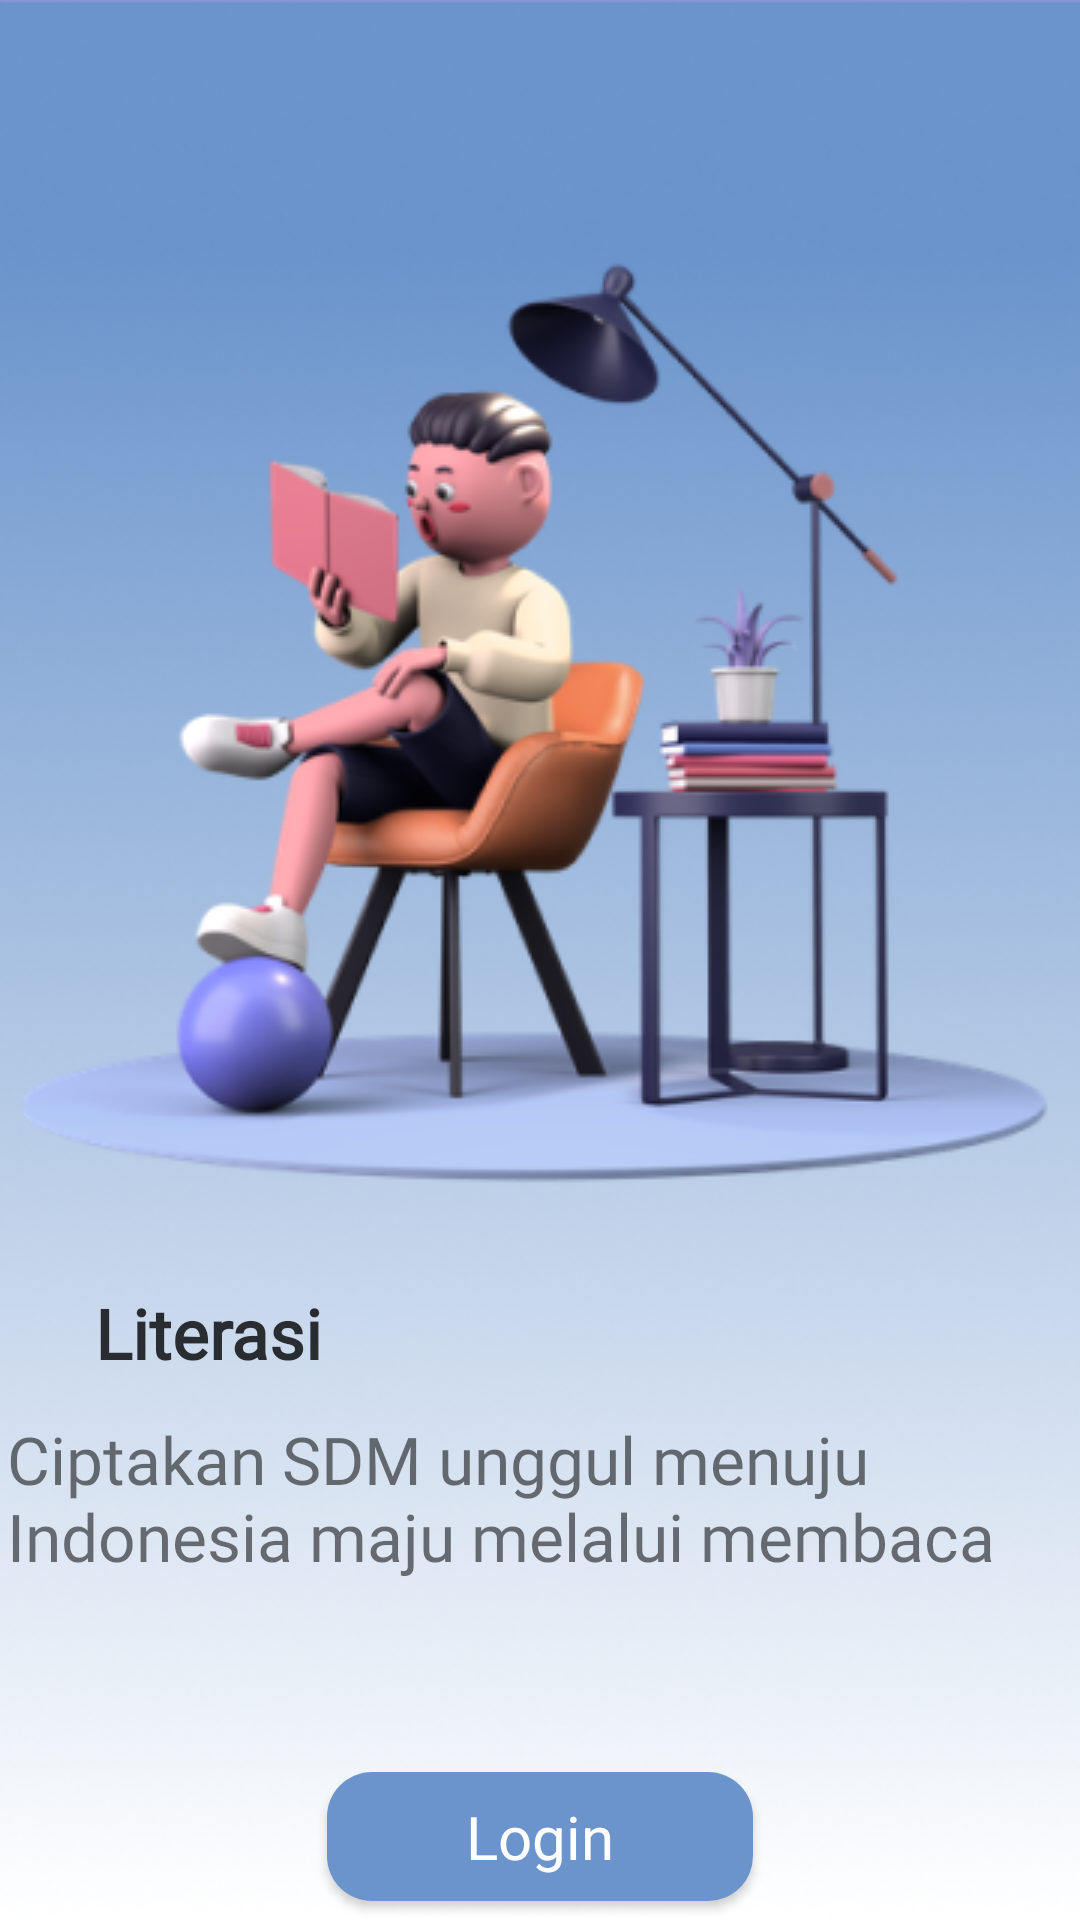

This screen was rendered from an Android layout file. Write that file and the resources it references.
<!-- AndroidManifest.xml: application theme Theme.UAS_13037_13038_13048_13065 -->
<!-- res/layout/activity_literasi.xml -->
<?xml version="1.0" encoding="utf-8"?>
<androidx.constraintlayout.widget.ConstraintLayout xmlns:android="http://schemas.android.com/apk/res/android"
    xmlns:app="http://schemas.android.com/apk/res-auto"
    xmlns:tools="http://schemas.android.com/tools"
    android:layout_width="match_parent"
    android:layout_height="match_parent"
    android:background="@drawable/bg_frame23"
    tools:context=".LiterasiActivity">

    <ImageView
        android:id="@+id/imageView"
        android:layout_width="374dp"
        android:layout_height="345dp"
        android:layout_marginStart="8dp"
        android:layout_marginTop="5dp"
        android:layout_marginEnd="8dp"
        android:layout_marginBottom="8dp"
        android:src="@drawable/ic_frame2"
        app:layout_constraintBottom_toBottomOf="parent"
        app:layout_constraintEnd_toEndOf="parent"
        app:layout_constraintHorizontal_bias="0.619"
        app:layout_constraintStart_toStartOf="parent"
        app:layout_constraintTop_toTopOf="parent"
        app:layout_constraintVertical_bias="0.209" />

    <TextView
        android:id="@+id/literasi"
        android:layout_width="wrap_content"
        android:layout_height="wrap_content"
        android:layout_marginStart="8dp"
        android:layout_marginTop="20dp"
        android:layout_marginEnd="8dp"
        android:fontFamily="@font/lobster"
        android:text="Literasi"
        android:textColor="#CC000000"
        android:textSize="23sp"
        android:textStyle="bold"
        app:layout_constraintEnd_toEndOf="parent"
        app:layout_constraintHorizontal_bias="0.088"
        app:layout_constraintStart_toStartOf="parent"
        app:layout_constraintTop_toBottomOf="@+id/imageView" />

    <TextView
        android:id="@+id/textSDM"
        android:layout_width="353dp"
        android:layout_height="55dp"
        android:layout_marginStart="8dp"
        android:layout_marginTop="12dp"
        android:layout_marginEnd="8dp"
        android:fontFamily="@font/lobster"
        android:text="Ciptakan SDM unggul menuju
        Indonesia maju melalui membaca"
        android:textSize="22sp"
        app:layout_constraintEnd_toEndOf="parent"
        app:layout_constraintHorizontal_bias="0.666"
        app:layout_constraintStart_toStartOf="parent"
        app:layout_constraintTop_toBottomOf="@+id/literasi" />

    <androidx.appcompat.widget.AppCompatButton
        android:layout_width="142dp"
        android:layout_height="43dp"
        android:layout_marginLeft="135dp"
        android:layout_marginTop="64dp"
        android:layout_marginRight="135dp"
        android:fontFamily="@font/lobster"
        android:text="Login"
        android:textAllCaps="false"
        android:background="@drawable/btn_blue"
        android:textColor="#FFFFFF"
        android:textSize="20sp"
        app:layout_constraintLeft_toLeftOf="parent"
        app:layout_constraintRight_toRightOf="parent"
        app:layout_constraintTop_toBottomOf="@+id/textSDM"
        android:onClick="clickLogin" />

</androidx.constraintlayout.widget.ConstraintLayout>
<!-- resources referenced by this layout -->
<resources>
  <!-- drawable bg_frame23: png bitmap (drawable-v24, 186224 bytes) -->
  <!-- drawable btn_blue (drawable-v24) -->
  <?xml version="1.0" encoding="utf-8"?>
  <shape xmlns:android="http://schemas.android.com/apk/res/android">
      android:shape="rectangle">
      <solid android:color="#6A94CB"/>
      <corners android:radius="15dp"/>
  </shape>
  <!-- drawable ic_frame2: png bitmap (drawable-v24, 77908 bytes) -->
  <style name="Theme.UAS_13037_13038_13048_13065" parent="Theme.MaterialComponents.DayNight.DarkActionBar">
          
          <item name="colorPrimary">#6A94CB</item>
          <item name="colorPrimaryVariant">#6A94CB</item>
          <item name="colorOnPrimary">@color/white</item>
          
          <item name="colorSecondary">@color/teal_200</item>
          <item name="colorSecondaryVariant">@color/teal_700</item>
          <item name="colorOnSecondary">@color/black</item>
          
          <item name="android:statusBarColor" tools:targetApi="l">?attr/colorPrimaryVariant</item>
          
      </style>
  <color name="white">#FFFFFFFF</color>
  <color name="teal_200">#FF03DAC5</color>
  <color name="teal_700">#FF018786</color>
  <color name="black">#FF000000</color>
</resources>
